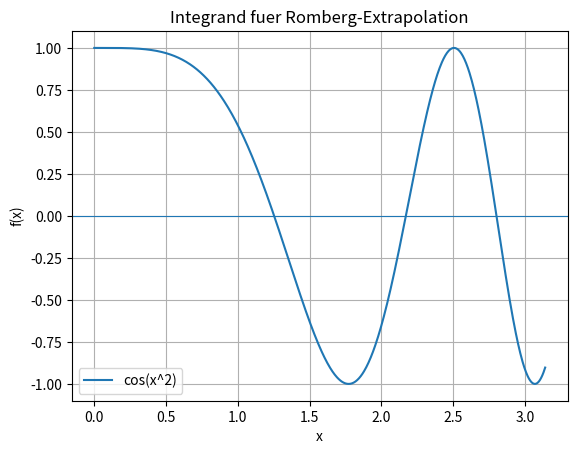
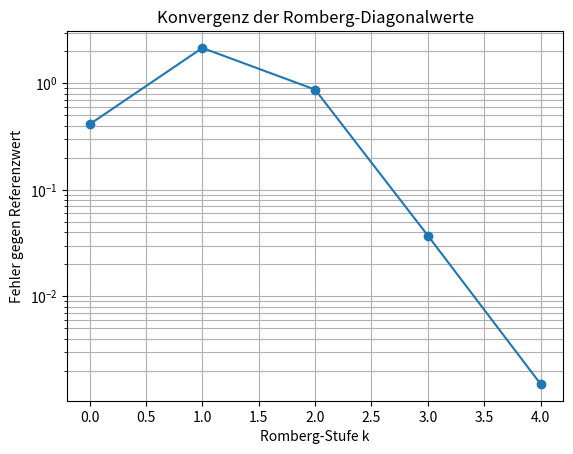

Python code for these plots, in order:
# -*- coding: utf-8 -*-
"""
Romberg-Extrapolation
=====================

Aufgabenstellung
----------------
Berechne naeherungsweise

    I = integral_0^pi cos(x^2) dx

mit Romberg-Extrapolation bis m = 4.

Vorgehen:

    1. Erste Spalte mit summierter Trapezregel berechnen.
    2. Schrittweite jeweils halbieren: h_j = (b-a)/2^j.
    3. Romberg-Rekursion anwenden:

       R[j,k] = (4^k * R[j,k-1] - R[j-1,k-1]) / (4^k - 1).

Die Werte auf der Diagonalen sind sukzessiv verbesserte Approximationen.
"""

import numpy as np
import sympy as sp
import matplotlib.pyplot as plt


# %% Angaben

a = 0.0
b = np.pi
m = 4


def f(x):
    return np.cos(x**2)


x_sym = sp.symbols("x")
f_sym = sp.cos(x_sym**2)

print("Romberg-Extrapolation")
print("======================")
print("Integral: integral_0^pi cos(x^2) dx")
print(f"m = {m}")
print()


# %% Summierte Trapezregel


def trapezregel(f, a, b, n):
    h = (b - a) / n
    xs = np.linspace(a, b, n + 1)
    return h * ((f(a) + f(b)) / 2 + np.sum(f(xs[1:-1])))


# %% Erste Spalte und Romberg-Tabelle aufbauen

R = np.zeros((m + 1, m + 1))

for j in range(m + 1):
    n = 2**j
    R[j, 0] = trapezregel(f, a, b, n)

for k in range(1, m + 1):
    for j in range(k, m + 1):
        R[j, k] = (4**k * R[j, k - 1] - R[j - 1, k - 1]) / (4**k - 1)


# %% Referenzwert

# cos(x^2) hat keine elementare Stammfunktion. Als Referenz verwenden wir
# eine sehr feine Trapezregel, nur fuer den Fehlervergleich im Skript.
n_ref = 200000
I_ref = trapezregel(f, a, b, n_ref)


# %% Tabelle ausgeben

print("Romberg-Tabelle")
print("---------------")
for j in range(m + 1):
    zeile = []
    for k in range(j + 1):
        zeile.append(f"R[{j},{k}] = {R[j,k]: .12f}")
    print("   ".join(zeile))
print()

print("Resultat")
print("--------")
print(f"Beste Naeherung R[{m},{m}] = {R[m,m]:.12f}")
print(f"Referenzwert fein          = {I_ref:.12f}")
print(f"Abweichung                 = {abs(R[m,m] - I_ref):.4e}")
print()

print("Diagonalwerte")
print("-------------")
for k in range(m + 1):
    print(f"R[{k},{k}] = {R[k,k]:.12f}, Fehler ~= {abs(R[k,k] - I_ref):.4e}")


# %% Plot 1: Integrand

x_plot = np.linspace(a, b, 800)
plt.figure()
plt.plot(x_plot, f(x_plot), label="cos(x^2)")
plt.axhline(0, linewidth=0.8)
plt.xlabel("x")
plt.ylabel("f(x)")
plt.title("Integrand fuer Romberg-Extrapolation")
plt.grid(True)
plt.legend()
plt.show()


# %% Plot 2: Konvergenz der Diagonalwerte

diag = np.array([R[k, k] for k in range(m + 1)])
err_diag = np.abs(diag - I_ref)

plt.figure()
plt.semilogy(range(m + 1), err_diag, "o-")
plt.xlabel("Romberg-Stufe k")
plt.ylabel("Fehler gegen Referenzwert")
plt.title("Konvergenz der Romberg-Diagonalwerte")
plt.grid(True, which="both")
plt.show()
